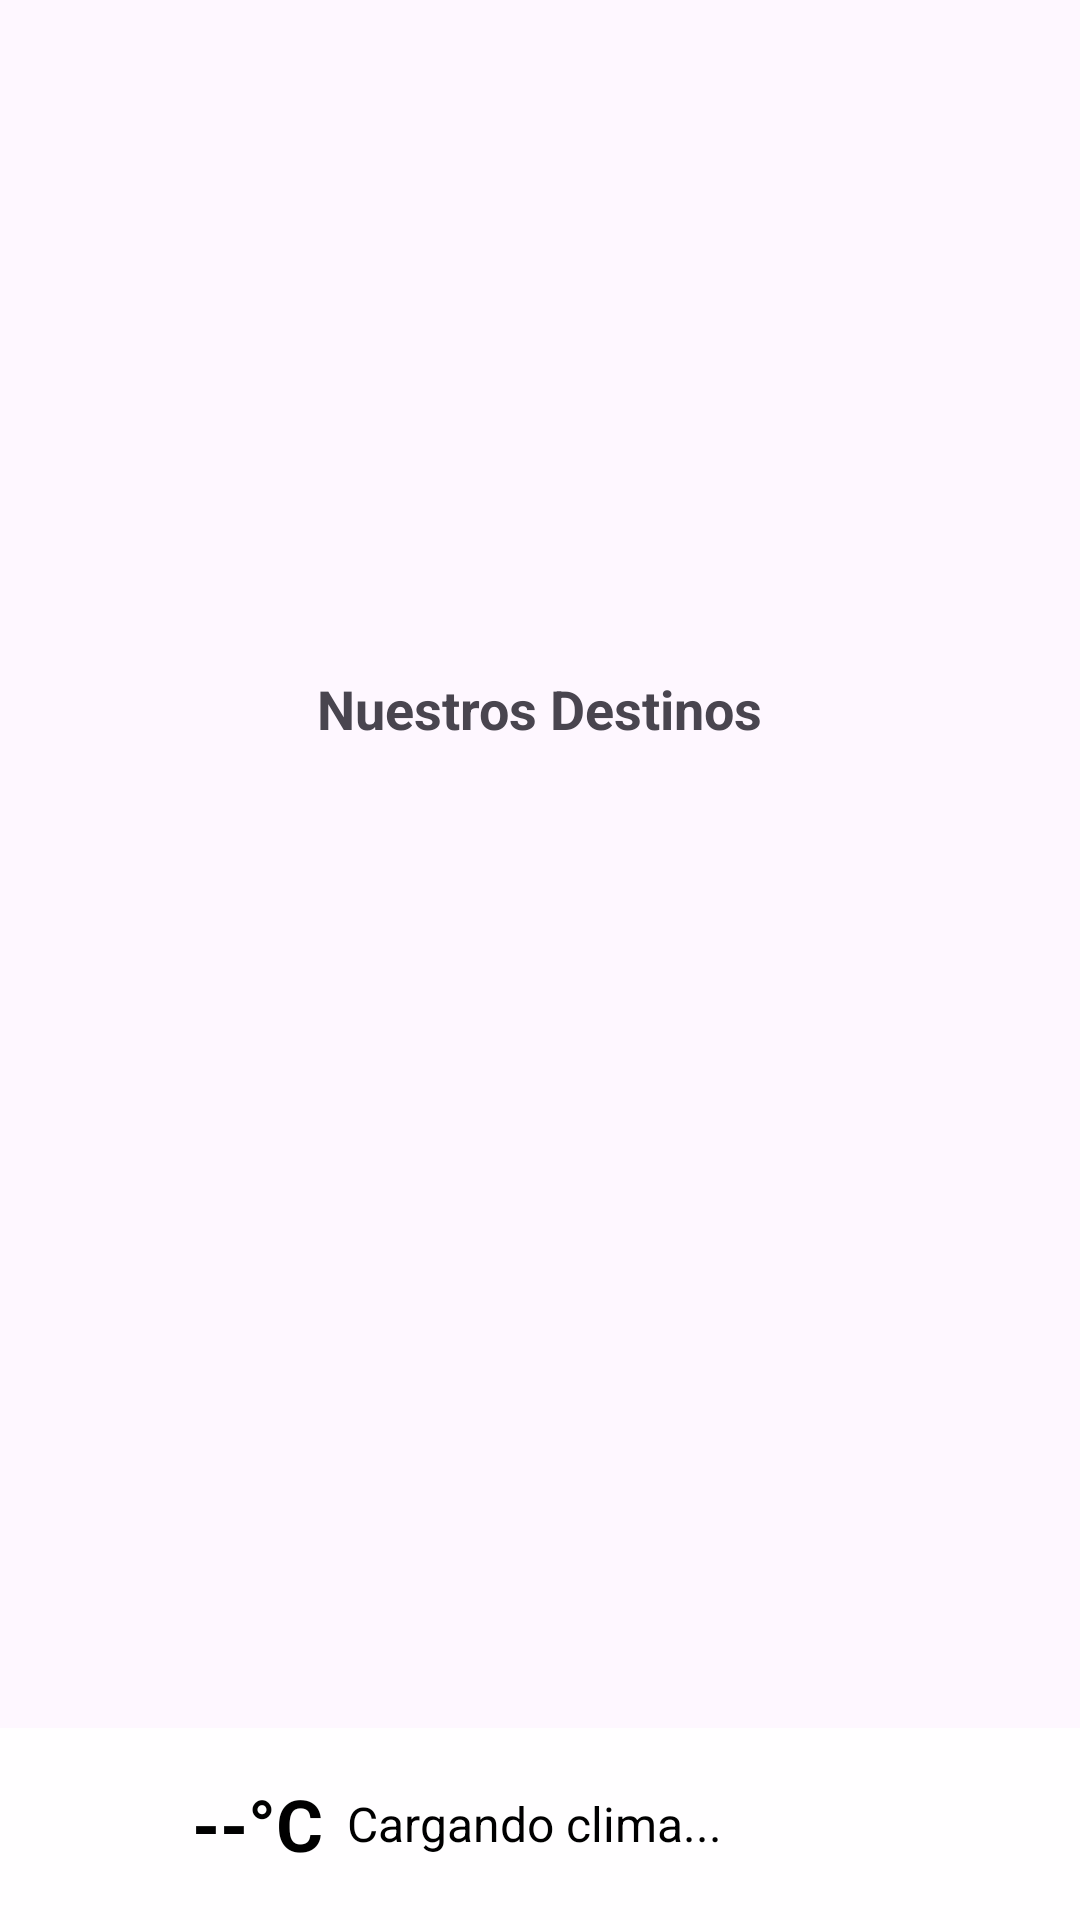

Produce the Android XML layout that renders to this screen, including the resource entries it uses.
<!-- AndroidManifest.xml: application theme Theme.TravelDreamsApp -->
<!-- res/layout/fragment_home.xml -->
<?xml version="1.0" encoding="utf-8"?>

<androidx.constraintlayout.widget.ConstraintLayout
    xmlns:android="http://schemas.android.com/apk/res/android"
    xmlns:app="http://schemas.android.com/apk/res-auto"
    xmlns:tools="http://schemas.android.com/tools"
    android:layout_width="match_parent"
    android:layout_height="match_parent"
    tools:context=".ui.home.HomeFragment">

    <TextView
        android:id="@+id/text_home"
        android:layout_width="wrap_content"
        android:layout_height="wrap_content"
        android:layout_marginTop="8dp"
        android:textAlignment="center"
        android:textSize="20sp"
        app:layout_constraintBottom_toBottomOf="parent"
        app:layout_constraintEnd_toEndOf="parent"
        app:layout_constraintStart_toStartOf="parent"
        app:layout_constraintTop_toTopOf="parent"
        android:visibility="gone" /> <ImageView
    android:id="@+id/static_image"
    android:layout_width="380dp"
    android:layout_height="200dp"
    android:layout_marginTop="8dp"
    android:src="@drawable/banner01"
    android:contentDescription="Imagen publicitaria"
    app:layout_constraintStart_toStartOf="parent"
    app:layout_constraintEnd_toEndOf="parent"
    app:layout_constraintTop_toTopOf="parent" /> <TextView
    android:id="@+id/text_nuestros_destinos"
    android:layout_width="wrap_content"
    android:layout_height="wrap_content"
    android:text="Nuestros Destinos"
    android:textStyle="bold"
    android:textSize="18sp"
    android:layout_marginTop="16dp"
    app:layout_constraintTop_toBottomOf="@id/static_image"
    app:layout_constraintStart_toStartOf="parent"
    app:layout_constraintEnd_toEndOf="parent" />

    <androidx.recyclerview.widget.RecyclerView
        android:id="@+id/recyclerView_destinos"
        android:layout_width="0dp"
        android:layout_height="0dp"
        android:layout_marginTop="16dp"
        app:layout_constraintTop_toBottomOf="@id/text_nuestros_destinos"
        app:layout_constraintStart_toStartOf="parent"
        app:layout_constraintEnd_toEndOf="parent"
        app:layout_constraintBottom_toTopOf="@+id/weatherFooter" /> <LinearLayout
    android:id="@+id/weatherFooter"
    android:layout_width="match_parent"
    android:layout_height="wrap_content"
    android:orientation="horizontal"
    android:background="#DDFFFFFF" android:padding="8dp"
    android:gravity="center_vertical"
    app:layout_constraintBottom_toBottomOf="parent" app:layout_constraintStart_toStartOf="parent"
    app:layout_constraintEnd_toEndOf="parent">

    <ImageView
        android:id="@+id/imageViewWeatherIcon"
        android:layout_width="48dp"
        android:layout_height="48dp"
        android:src="@drawable/ic_clima_desconocido" android:contentDescription="Weather Icon"
        android:layout_marginEnd="8dp"/>

    <TextView
        android:id="@+id/textViewTemperature"
        android:layout_width="wrap_content"
        android:layout_height="wrap_content"
        android:text="--°C"
        android:textSize="24sp"
        android:textStyle="bold"
        android:textColor="@android:color/black"
        android:layout_marginEnd="8dp"/>

    <TextView
        android:id="@+id/textViewWeatherCondition"
        android:layout_width="0dp"
        android:layout_height="wrap_content"
        android:layout_weight="1"
        android:text="Cargando clima..."
        android:textSize="16sp"
        android:textColor="@android:color/black"/>

</LinearLayout>
</androidx.constraintlayout.widget.ConstraintLayout>
<!-- resources referenced by this layout -->
<resources>
  <style name="Theme.TravelDreamsApp" parent="Base.Theme.TravelDreamsApp" />
  <style name="Base.Theme.TravelDreamsApp" parent="Theme.Material3.DayNight.NoActionBar">
          
          
      </style>
</resources>
